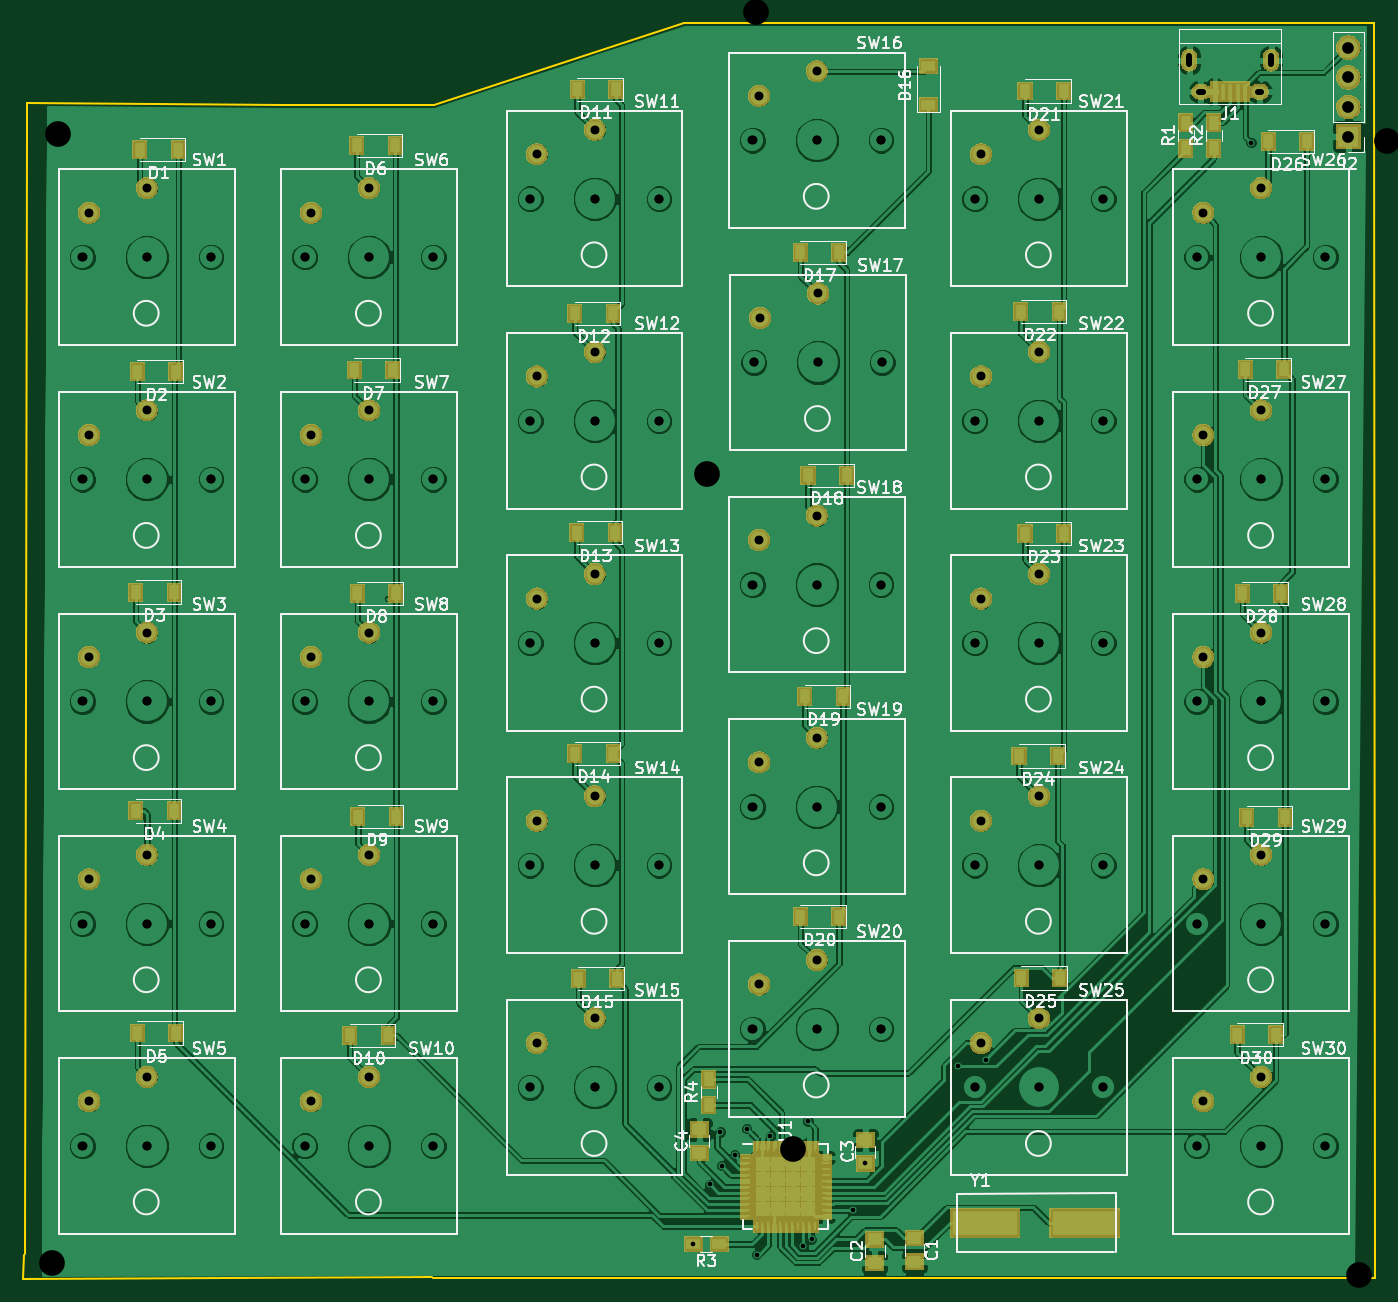
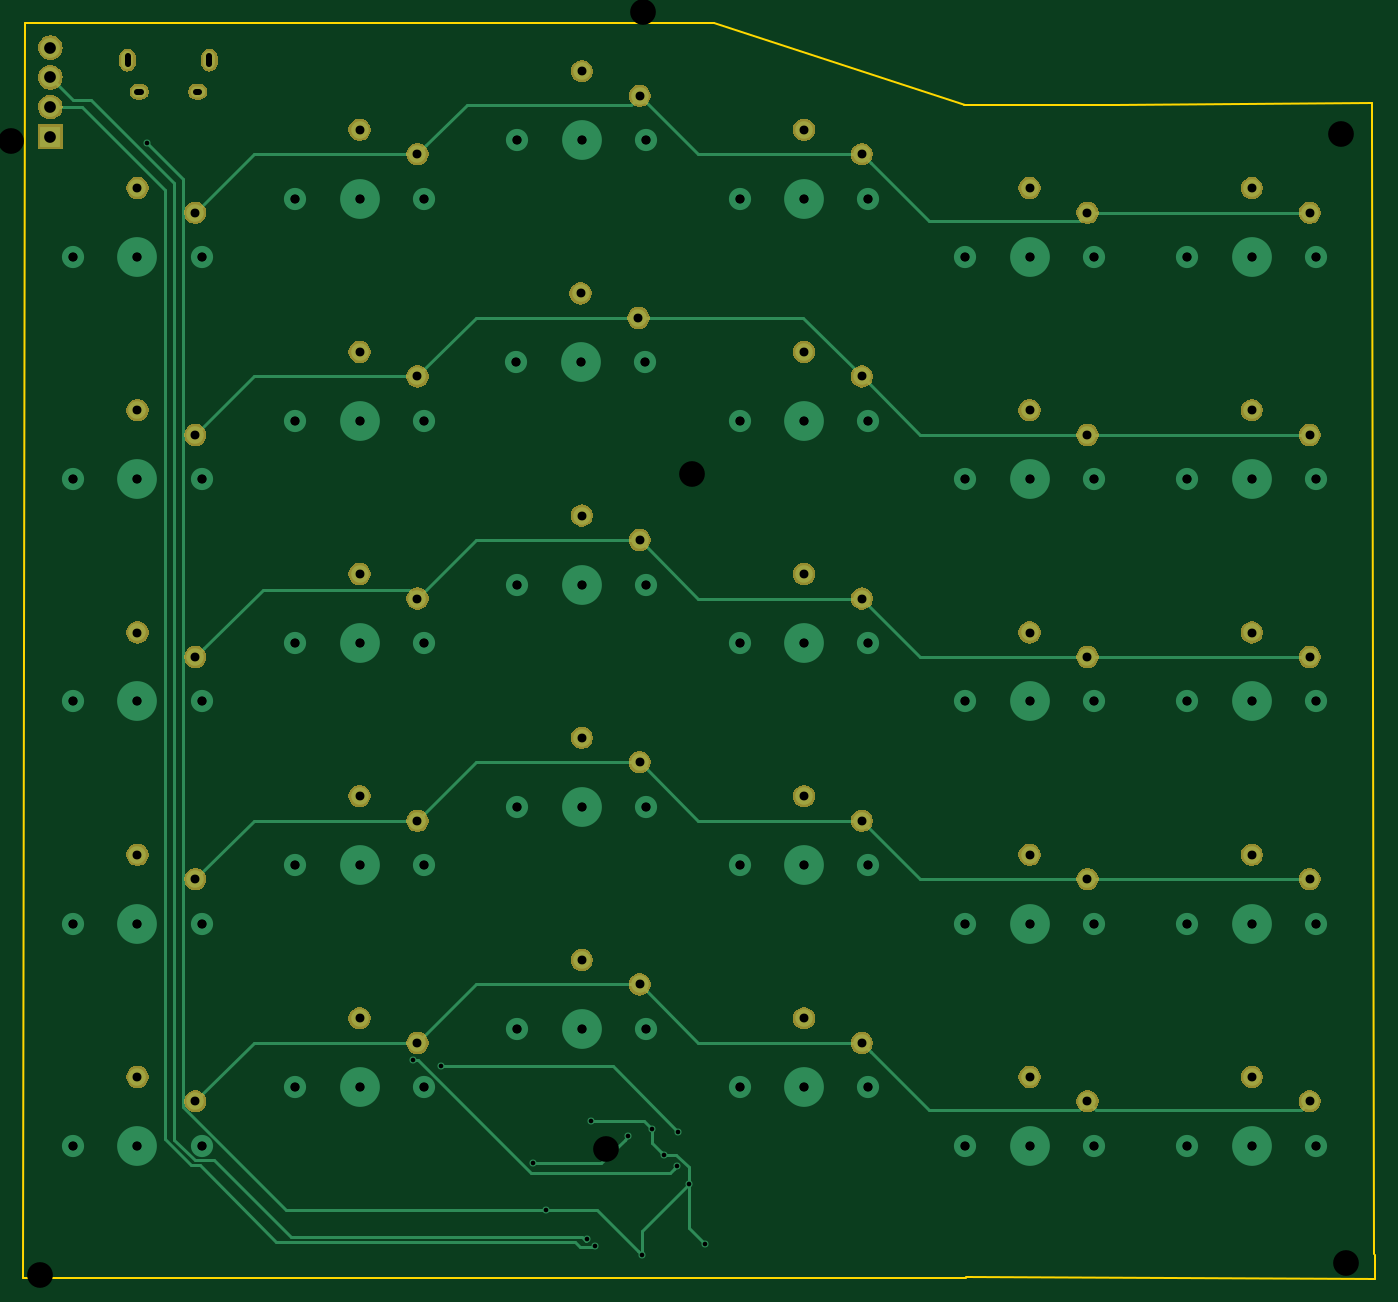
Circuit board: 9 layer files. Board 115.6 x 107.3 mm.
- bottom_copper: atreus-butterfly-62-B.Cu.gbr (16715 bytes)
- bottom_mask: atreus-butterfly-62-B.Mask.gbr (65507 bytes)
- bottom_silk: atreus-butterfly-62-B.SilkS.gbr (547 bytes)
- outline: atreus-butterfly-62-Edge.Cuts.gbr (1029 bytes)
- top_copper: atreus-butterfly-62-F.Cu.gbr (348710 bytes)
- top_mask: atreus-butterfly-62-F.Mask.gbr (80297 bytes)
- top_silk: atreus-butterfly-62-F.SilkS.gbr (85260 bytes)
- drill: atreus-butterfly-62-NPTH.drl (1666 bytes)
- drill: atreus-butterfly-62.drl (3092 bytes)

=== bottom_copper: atreus-butterfly-62-B.Cu.gbr (16715 bytes, source omitted) ===
=== bottom_mask: atreus-butterfly-62-B.Mask.gbr (65507 bytes, source omitted) ===
=== bottom_silk: atreus-butterfly-62-B.SilkS.gbr ===
G04 #@! TF.GenerationSoftware,KiCad,Pcbnew,(5.0.1-3-g963ef8bb5)*
G04 #@! TF.CreationDate,2019-02-26T10:41:44-08:00*
G04 #@! TF.ProjectId,atreus-butterfly-62,6174726575732D627574746572666C79,rev?*
G04 #@! TF.SameCoordinates,Original*
G04 #@! TF.FileFunction,Legend,Bot*
G04 #@! TF.FilePolarity,Positive*
%FSLAX46Y46*%
G04 Gerber Fmt 4.6, Leading zero omitted, Abs format (unit mm)*
G04 Created by KiCad (PCBNEW (5.0.1-3-g963ef8bb5)) date Tuesday, February 26, 2019 at 10:41:44 AM*
%MOMM*%
%LPD*%
G01*
G04 APERTURE LIST*
G04 APERTURE END LIST*
M02*

=== outline: atreus-butterfly-62-Edge.Cuts.gbr ===
G04 #@! TF.GenerationSoftware,KiCad,Pcbnew,(5.0.1-3-g963ef8bb5)*
G04 #@! TF.CreationDate,2019-02-26T10:41:44-08:00*
G04 #@! TF.ProjectId,atreus-butterfly-62,6174726575732D627574746572666C79,rev?*
G04 #@! TF.SameCoordinates,Original*
G04 #@! TF.FileFunction,Profile,NP*
%FSLAX46Y46*%
G04 Gerber Fmt 4.6, Leading zero omitted, Abs format (unit mm)*
G04 Created by KiCad (PCBNEW (5.0.1-3-g963ef8bb5)) date Tuesday, February 26, 2019 at 10:41:44 AM*
%MOMM*%
%LPD*%
G01*
G04 APERTURE LIST*
%ADD10C,0.150000*%
G04 APERTURE END LIST*
D10*
X94700000Y-45100000D02*
X73300000Y-52100000D01*
X153700000Y-45100000D02*
X94700000Y-45100000D01*
X153800000Y-152400000D02*
X153700000Y-45100000D01*
X73200000Y-152400000D02*
X153800000Y-152400000D01*
X38200000Y-152450000D02*
X73150000Y-152350000D01*
X38250000Y-150400000D02*
X38200000Y-152450000D01*
X38500000Y-51900000D02*
X38500000Y-55450000D01*
X60400000Y-52100000D02*
X38500000Y-51900000D01*
X73350000Y-52100000D02*
X60400000Y-52100000D01*
X38500000Y-54550000D02*
X38300000Y-150350000D01*
M02*

=== top_copper: atreus-butterfly-62-F.Cu.gbr (348710 bytes, source omitted) ===
=== top_mask: atreus-butterfly-62-F.Mask.gbr (80297 bytes, source omitted) ===
=== top_silk: atreus-butterfly-62-F.SilkS.gbr (85260 bytes, source omitted) ===
=== drill: atreus-butterfly-62-NPTH.drl ===
M48
;DRILL file {KiCad 4.0.7} date Wednesday, February 06, 2019 'PMt' 10:43:10 PM
;FORMAT={-:-/ absolute / metric / decimal}
FMAT,2
METRIC,TZ
T1C0.762
T2C2.200
%
G90
G05
M71
T1
X43.25Y-65.1
X43.25Y-84.1
X43.25Y-103.1
X43.25Y-122.1
X43.25Y-141.1
X48.75Y-65.1
X48.75Y-84.1
X48.75Y-103.1
X48.75Y-122.1
X48.75Y-141.1
X54.25Y-65.1
X54.25Y-84.1
X54.25Y-103.1
X54.25Y-122.1
X54.25Y-141.1
X62.25Y-65.1
X62.25Y-84.1
X62.25Y-103.1
X62.25Y-122.1
X62.25Y-141.1
X67.75Y-65.1
X67.75Y-84.1
X67.75Y-103.1
X67.75Y-122.1
X67.75Y-141.1
X73.25Y-65.1
X73.25Y-84.1
X73.25Y-103.1
X73.25Y-122.1
X73.25Y-141.1
X81.55Y-60.1
X81.55Y-79.1
X81.55Y-98.1
X81.55Y-117.1
X81.55Y-136.1
X87.05Y-60.1
X87.05Y-79.1
X87.05Y-98.1
X87.05Y-117.1
X87.05Y-136.1
X92.55Y-60.1
X92.55Y-79.1
X92.55Y-98.1
X92.55Y-117.1
X92.55Y-136.1
X100.55Y-55.1
X100.55Y-93.1
X100.55Y-112.1
X100.55Y-131.1
X100.65Y-74.1
X106.05Y-55.1
X106.05Y-93.1
X106.05Y-112.1
X106.05Y-131.1
X106.15Y-74.1
X111.55Y-55.1
X111.55Y-93.1
X111.55Y-112.1
X111.55Y-131.1
X111.65Y-74.1
X119.55Y-60.1
X119.55Y-79.1
X119.55Y-98.1
X119.55Y-117.1
X119.55Y-136.1
X125.05Y-60.1
X125.05Y-79.1
X125.05Y-98.1
X125.05Y-117.1
X125.05Y-136.1
X130.55Y-60.1
X130.55Y-79.1
X130.55Y-98.1
X130.55Y-117.1
X130.55Y-136.1
X138.55Y-65.1
X138.55Y-84.1
X138.55Y-103.1
X138.55Y-122.1
X138.55Y-141.1
X144.05Y-65.1
X144.05Y-84.1
X144.05Y-103.1
X144.05Y-122.1
X144.05Y-141.1
X149.55Y-65.1
X149.55Y-84.1
X149.55Y-103.1
X149.55Y-122.1
X149.55Y-141.1
X157.55Y-130.1
X157.55Y-149.1
X163.05Y-130.1
X163.05Y-149.1
X168.55Y-130.1
X168.55Y-149.1
T2
X40.65Y-151.15
X41.15Y-54.6
X96.65Y-83.65
X100.85Y-44.1
X104.Y-141.35
X152.4Y-152.15
X154.85Y-55.15
X170.05Y-118.25
X170.8Y-57.6
T0
M30

=== drill: atreus-butterfly-62.drl ===
M48
;DRILL file {KiCad (5.0.1-3-g963ef8bb5)} date Tuesday, February 26, 2019 at 10:46:38 AM
;FORMAT={-:-/ absolute / inch / decimal}
FMAT,2
INCH,TZ
T1C0.0157
T2C0.0197
T3C0.0217
T4C0.0300
T5C0.0394
T6C0.0300
%
G90
G05
M72
T1
X3.7598Y-5.8858
X3.815Y-5.685
X3.8504Y-5.5079
X3.8543Y-5.622
X3.8981Y-5.5866
X3.9392Y-5.4976
X3.9724Y-5.9213
X4.0186Y-5.5228
X4.1299Y-5.8937
X4.1457Y-5.4724
X4.1575Y-5.8701
X4.2969Y-5.7707
X4.3386Y-5.6142
X4.6496Y-5.2874
X4.7441Y-5.2648
X5.6378Y-2.1772
T4
X4.7283Y-3.7126
X4.9232Y-3.6299
X3.2323Y-3.7126
X3.4272Y-3.6299
X4.7283Y-2.9646
X4.9232Y-2.8819
X2.4724Y-5.4055
X2.6673Y-5.3228
X2.4724Y-3.1614
X2.6673Y-3.0787
X1.7244Y-4.6575
X1.9193Y-4.5748
X5.4764Y-2.4134
X5.6713Y-2.3307
X1.7244Y-2.4134
X1.9193Y-2.3307
X4.7283Y-5.2087
X4.9232Y-5.126
X5.4764Y-3.1614
X5.6713Y-3.0787
X5.4764Y-3.9094
X5.6713Y-3.8268
X3.2323Y-5.2087
X3.4272Y-5.126
X3.9803Y-2.0197
X4.1752Y-1.937
X3.9843Y-2.7677
X4.1791Y-2.685
X3.9803Y-3.5157
X4.1752Y-3.4331
X3.9803Y-4.2638
X4.1752Y-4.1811
X3.9803Y-5.0118
X4.1752Y-4.9291
X4.7283Y-2.2165
X4.9232Y-2.1339
X3.2323Y-2.9646
X3.4272Y-2.8819
X2.4724Y-4.6575
X2.6673Y-4.5748
X2.4724Y-2.4134
X2.6673Y-2.3307
X1.7244Y-3.9094
X1.9193Y-3.8268
X5.4764Y-4.6575
X5.6713Y-4.5748
X5.4764Y-5.4055
X5.6713Y-5.3228
X4.7283Y-4.4606
X4.9232Y-4.378
X3.2323Y-4.4606
X3.4272Y-4.378
X3.2323Y-2.2165
X3.4272Y-2.1339
X2.4724Y-3.9094
X2.6673Y-3.8268
X1.7244Y-5.4055
X1.9193Y-5.3228
X1.7244Y-3.1614
X1.9193Y-3.0787
T5
X5.9646Y-1.8575
X5.9646Y-1.9575
X5.9646Y-2.0575
X5.9646Y-2.1575
T6
X1.7028Y-5.5551
X1.9193Y-5.5551
X2.1358Y-5.5551
X1.7028Y-3.311
X1.9193Y-3.311
X2.1358Y-3.311
X4.7067Y-3.8622
X4.9232Y-3.8622
X5.1398Y-3.8622
X3.2106Y-3.8622
X3.4272Y-3.8622
X3.6437Y-3.8622
X4.7067Y-3.1142
X4.9232Y-3.1142
X5.1398Y-3.1142
X2.4508Y-5.5551
X2.6673Y-5.5551
X2.8839Y-5.5551
X2.4508Y-3.311
X2.6673Y-3.311
X2.8839Y-3.311
X1.7028Y-4.8071
X1.9193Y-4.8071
X2.1358Y-4.8071
X5.4547Y-2.563
X5.6713Y-2.563
X5.8878Y-2.563
X1.7028Y-2.563
X1.9193Y-2.563
X2.1358Y-2.563
X4.7067Y-5.3583
X4.9232Y-5.3583
X5.1398Y-5.3583
X5.4547Y-3.311
X5.6713Y-3.311
X5.8878Y-3.311
X5.4547Y-4.0591
X5.6713Y-4.0591
X5.8878Y-4.0591
X3.2106Y-5.3583
X3.4272Y-5.3583
X3.6437Y-5.3583
X3.9587Y-2.1693
X4.1752Y-2.1693
X4.3917Y-2.1693
X3.9626Y-2.9173
X4.1791Y-2.9173
X4.3957Y-2.9173
X3.9587Y-3.6654
X4.1752Y-3.6654
X4.3917Y-3.6654
X3.9587Y-4.4134
X4.1752Y-4.4134
X4.3917Y-4.4134
X3.9587Y-5.1614
X4.1752Y-5.1614
X4.3917Y-5.1614
X4.7067Y-2.3661
X4.9232Y-2.3661
X5.1398Y-2.3661
X3.2106Y-3.1142
X3.4272Y-3.1142
X3.6437Y-3.1142
X2.4508Y-4.8071
X2.6673Y-4.8071
X2.8839Y-4.8071
X2.4508Y-2.563
X2.6673Y-2.563
X2.8839Y-2.563
X1.7028Y-4.0591
X1.9193Y-4.0591
X2.1358Y-4.0591
X5.4547Y-4.8071
X5.6713Y-4.8071
X5.8878Y-4.8071
X5.4547Y-5.5551
X5.6713Y-5.5551
X5.8878Y-5.5551
X4.7067Y-4.6102
X4.9232Y-4.6102
X5.1398Y-4.6102
X3.2106Y-4.6102
X3.4272Y-4.6102
X3.6437Y-4.6102
X3.2106Y-2.3661
X3.4272Y-2.3661
X3.6437Y-2.3661
X2.4508Y-4.0591
X2.6673Y-4.0591
X2.8839Y-4.0591
T2
X5.4291Y-1.8868G85X5.4291Y-1.9124
G05
X5.7047Y-1.8868G85X5.7047Y-1.9124
G05
T3
X5.4744Y-2.0059G85X5.4626Y-2.0059
G05
X5.6713Y-2.0059G85X5.6594Y-2.0059
G05
T0
M30

